Dataset: dataset (GitHub, Joao-gui/coppeliaSim_CNN). Classes: red cone, red cube.

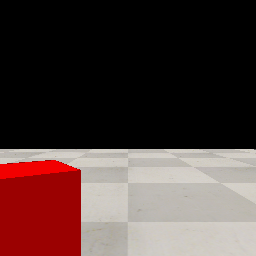
Label: red cube

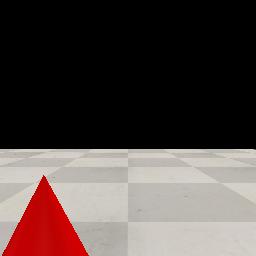
Label: red cone

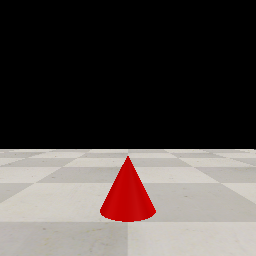
Label: red cone

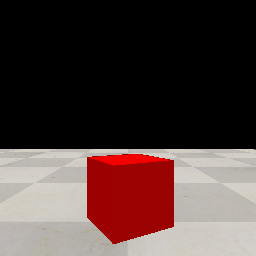
Label: red cube

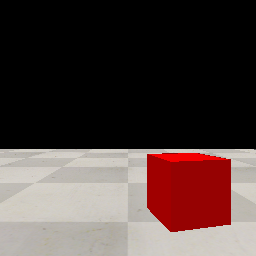
Label: red cube
